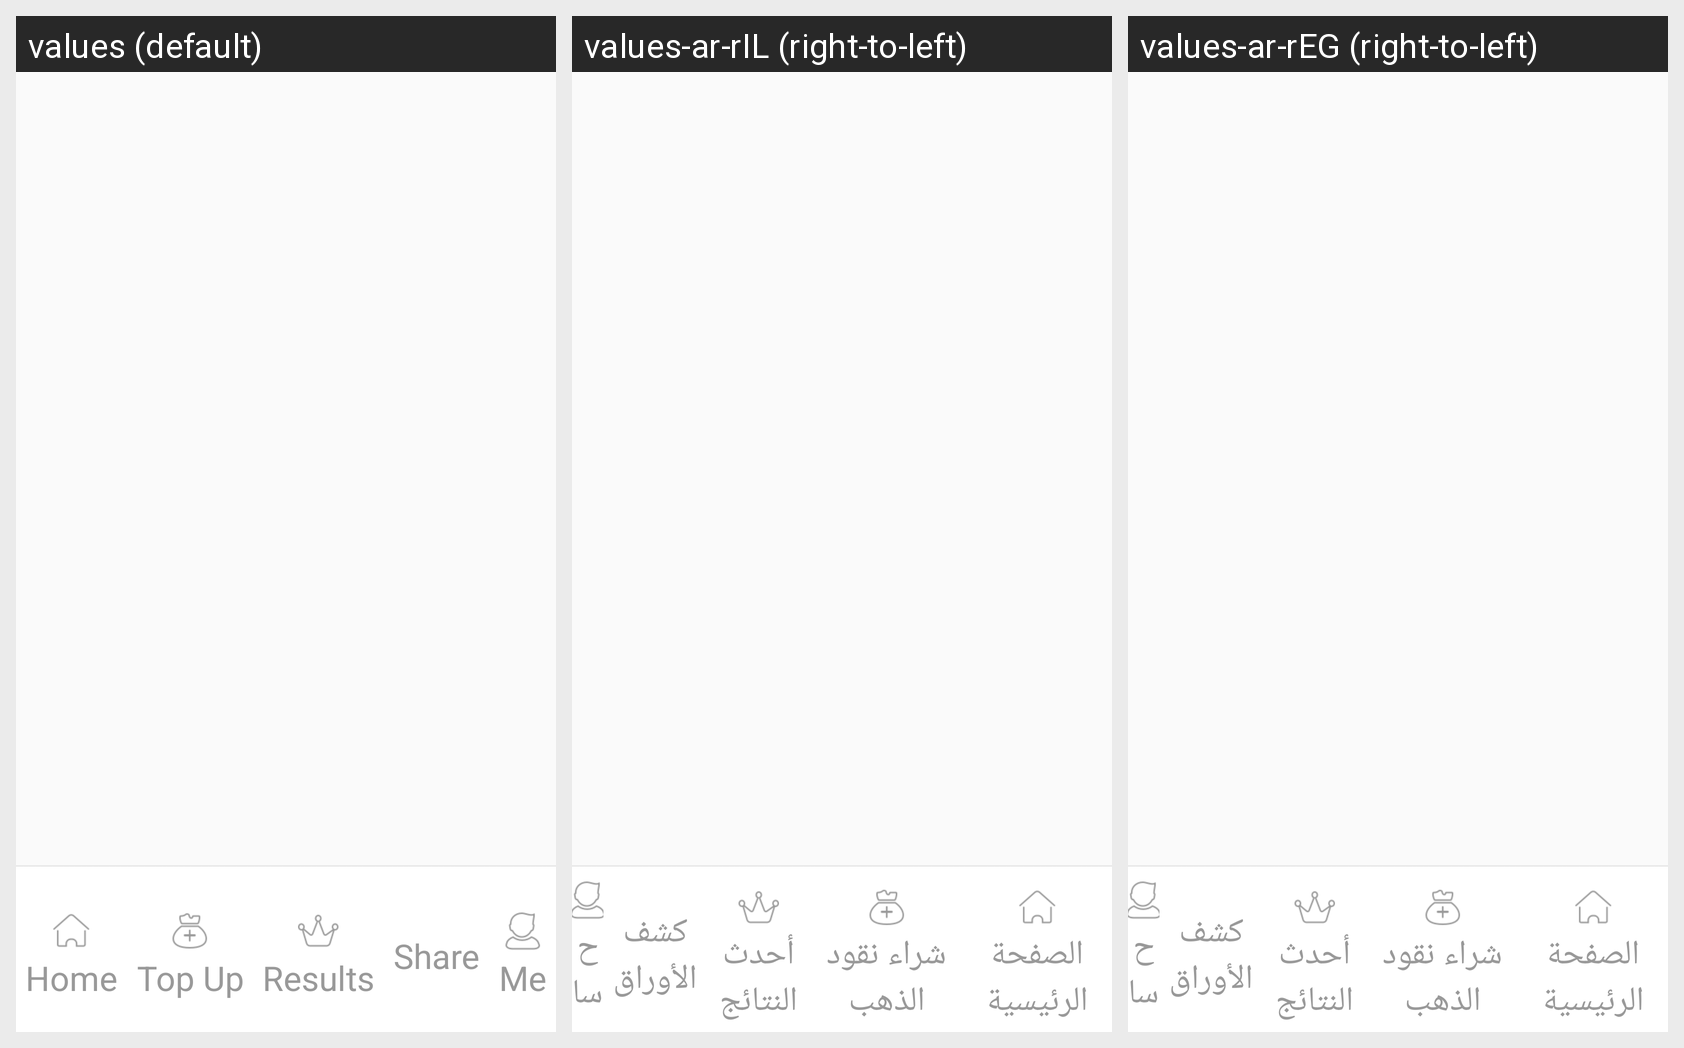

The same Android screen rendered under several of its app's locales, left to right. List the strings drawn on it with the default value and each locale's translation.
Android screen res/layout/activity_main.xml rendered under 3 locales, left to right: values (default), values-ar-rIL (right-to-left), values-ar-rEG (right-to-left). Device: Nexus 5 (rendered at 1080×1920; each locale shown at half size, 540×960, under a caption strip naming it); theme AppTheme.
Other locales in the repository, not shown: values-ar-rAE, values-ms-rMY, values-zh-rCN.
Strings drawn on this screen, with the default value and each locale's value (text and hints the layout hard-codes, and strings that could not be matched under every locale, appear in the picture but are not listed):

Home
  values: Home
  values-ar-rIL: الصفحة الرئيسية
  values-ar-rEG: الصفحة الرئيسية

BuyCoins
  values: Top Up
  values-ar-rIL: شراء نقود الذهب
  values-ar-rEG: شراء نقود الذهب

NewResult
  values: Results
  values-ar-rIL: أحدث النتائج
  values-ar-rEG: أحدث النتائج

Show
  values: Share
  values-ar-rIL: كشف الأوراق
  values-ar-rEG: كشف الأوراق

MyAccount
  values: Me
  values-ar-rIL: حسابي
  values-ar-rEG: حسابي
